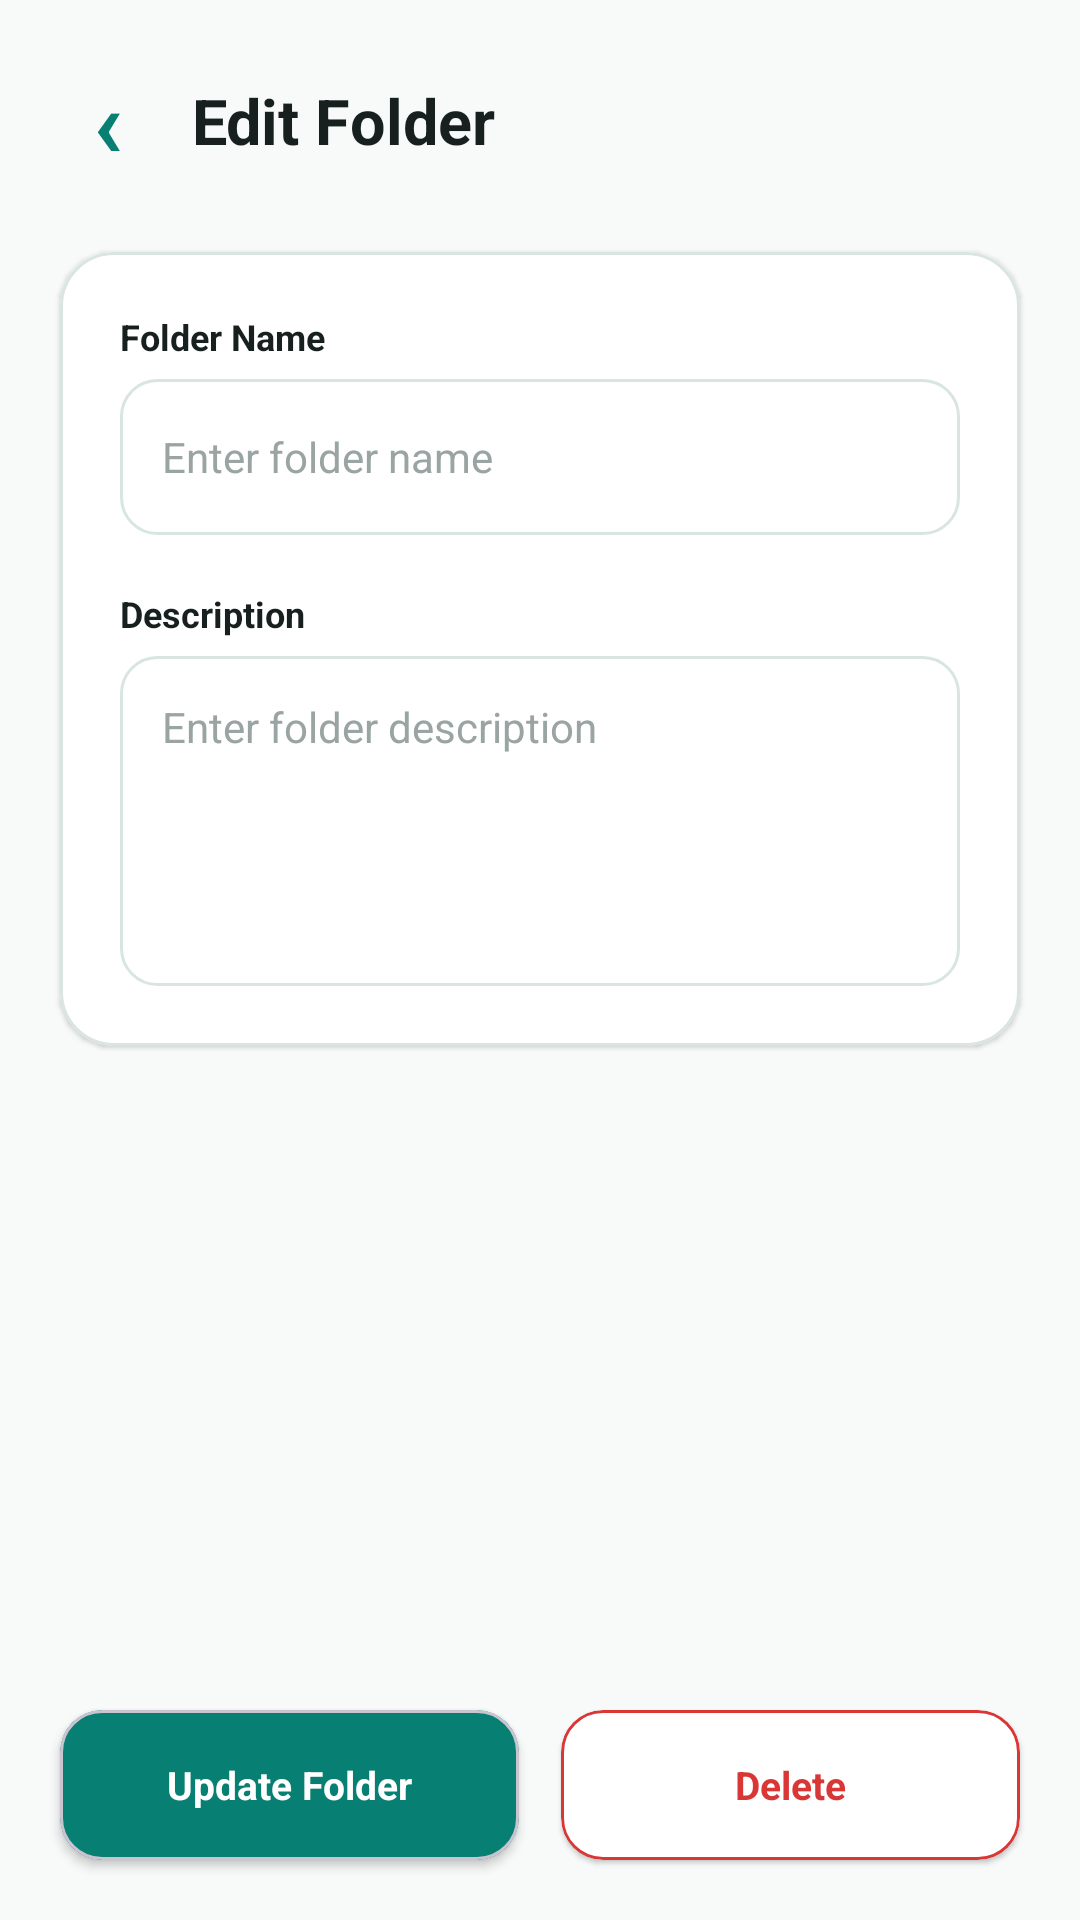

Reconstruct the res/layout file that produces this screen, plus the resources it refers to.
<!-- AndroidManifest.xml: application theme Theme.Expiry_Reminder_Project -->
<!-- res/layout/activity_edit_folder.xml -->
<?xml version="1.0" encoding="utf-8"?>
<androidx.constraintlayout.widget.ConstraintLayout
    xmlns:android="http://schemas.android.com/apk/res/android"
    xmlns:app="http://schemas.android.com/apk/res-auto"
    android:layout_width="match_parent"
    android:layout_height="match_parent"
    android:background="@color/background">

    <TextView
        android:id="@+id/btnBack"
        android:layout_width="48dp"
        android:layout_height="48dp"
        android:layout_marginStart="12dp"
        android:layout_marginTop="16dp"
        android:clickable="true"
        android:focusable="true"
        android:gravity="center"
        android:text="‹"
        android:textColor="@color/primary_teal"
        android:textSize="32sp"
        android:textStyle="bold"
        app:layout_constraintStart_toStartOf="parent"
        app:layout_constraintTop_toTopOf="parent" />

    <TextView
        android:id="@+id/tvPageTitle"
        android:layout_width="0dp"
        android:layout_height="wrap_content"
        android:layout_marginStart="4dp"
        android:layout_marginEnd="20dp"
        android:text="Edit Folder"
        android:textColor="@color/text_primary"
        android:textSize="21sp"
        android:textStyle="bold"
        app:layout_constraintBottom_toBottomOf="@id/btnBack"
        app:layout_constraintEnd_toEndOf="parent"
        app:layout_constraintStart_toEndOf="@id/btnBack"
        app:layout_constraintTop_toTopOf="@id/btnBack" />

    <com.google.android.material.card.MaterialCardView
        android:id="@+id/cardEditFolder"
        android:layout_width="0dp"
        android:layout_height="wrap_content"
        android:layout_marginStart="20dp"
        android:layout_marginTop="20dp"
        android:layout_marginEnd="20dp"
        app:cardBackgroundColor="@color/card_white"
        app:cardCornerRadius="18dp"
        app:cardElevation="1dp"
        app:strokeColor="@color/border"
        app:strokeWidth="1dp"
        app:layout_constraintEnd_toEndOf="parent"
        app:layout_constraintStart_toStartOf="parent"
        app:layout_constraintTop_toBottomOf="@id/btnBack">

        <androidx.constraintlayout.widget.ConstraintLayout
            android:layout_width="match_parent"
            android:layout_height="wrap_content"
            android:padding="20dp">

            <TextView
                android:id="@+id/tvNameLabel"
                android:layout_width="0dp"
                android:layout_height="wrap_content"
                android:text="Folder Name"
                android:textColor="@color/text_primary"
                android:textSize="12sp"
                android:textStyle="bold"
                app:layout_constraintEnd_toEndOf="parent"
                app:layout_constraintStart_toStartOf="parent"
                app:layout_constraintTop_toTopOf="parent" />

            <EditText
                android:id="@+id/etFolderName"
                android:layout_width="0dp"
                android:layout_height="52dp"
                android:layout_marginTop="6dp"
                android:background="@drawable/bg_edit_text"
                android:hint="Enter folder name"
                android:inputType="textCapSentences"
                android:paddingStart="14dp"
                android:paddingEnd="14dp"
                android:textColor="@color/text_primary"
                android:textColorHint="@color/text_hint"
                android:textSize="14sp"
                app:layout_constraintEnd_toEndOf="parent"
                app:layout_constraintStart_toStartOf="parent"
                app:layout_constraintTop_toBottomOf="@id/tvNameLabel" />

            <TextView
                android:id="@+id/tvDescriptionLabel"
                android:layout_width="0dp"
                android:layout_height="wrap_content"
                android:layout_marginTop="18dp"
                android:text="Description"
                android:textColor="@color/text_primary"
                android:textSize="12sp"
                android:textStyle="bold"
                app:layout_constraintEnd_toEndOf="parent"
                app:layout_constraintStart_toStartOf="parent"
                app:layout_constraintTop_toBottomOf="@id/etFolderName" />

            <EditText
                android:id="@+id/etDescription"
                android:layout_width="0dp"
                android:layout_height="110dp"
                android:layout_marginTop="6dp"
                android:background="@drawable/bg_edit_text"
                android:gravity="top|start"
                android:hint="Enter folder description"
                android:inputType="textMultiLine|textCapSentences"
                android:padding="14dp"
                android:textColor="@color/text_primary"
                android:textColorHint="@color/text_hint"
                android:textSize="14sp"
                app:layout_constraintEnd_toEndOf="parent"
                app:layout_constraintStart_toStartOf="parent"
                app:layout_constraintTop_toBottomOf="@id/tvDescriptionLabel" />

        </androidx.constraintlayout.widget.ConstraintLayout>

    </com.google.android.material.card.MaterialCardView>

    <com.google.android.material.card.MaterialCardView
        android:id="@+id/btnUpdateFolder"
        android:layout_width="0dp"
        android:layout_height="50dp"
        android:layout_marginStart="20dp"
        android:layout_marginEnd="7dp"
        android:layout_marginBottom="20dp"
        android:clickable="true"
        android:focusable="true"
        android:foreground="?attr/selectableItemBackground"
        app:cardBackgroundColor="@color/primary_teal"
        app:cardCornerRadius="14dp"
        app:cardElevation="2dp"
        app:layout_constraintBottom_toBottomOf="parent"
        app:layout_constraintEnd_toStartOf="@id/btnDeleteFolder"
        app:layout_constraintStart_toStartOf="parent">

        <TextView
            android:layout_width="match_parent"
            android:layout_height="match_parent"
            android:gravity="center"
            android:text="Update Folder"
            android:textColor="@color/card_white"
            android:textSize="13sp"
            android:textStyle="bold" />

    </com.google.android.material.card.MaterialCardView>

    <com.google.android.material.card.MaterialCardView
        android:id="@+id/btnDeleteFolder"
        android:layout_width="0dp"
        android:layout_height="50dp"
        android:layout_marginStart="7dp"
        android:layout_marginEnd="20dp"
        android:layout_marginBottom="20dp"
        android:clickable="true"
        android:focusable="true"
        android:foreground="?attr/selectableItemBackground"
        app:cardBackgroundColor="@color/card_white"
        app:cardCornerRadius="14dp"
        app:cardElevation="1dp"
        app:strokeColor="@color/status_expired"
        app:strokeWidth="1dp"
        app:layout_constraintBottom_toBottomOf="parent"
        app:layout_constraintEnd_toEndOf="parent"
        app:layout_constraintStart_toEndOf="@id/btnUpdateFolder">

        <TextView
            android:layout_width="match_parent"
            android:layout_height="match_parent"
            android:gravity="center"
            android:text="Delete"
            android:textColor="@color/status_expired"
            android:textSize="13sp"
            android:textStyle="bold" />

    </com.google.android.material.card.MaterialCardView>

</androidx.constraintlayout.widget.ConstraintLayout>
<!-- resources referenced by this layout -->
<resources>
  <color name="background">#F7FAF9</color>
  <color name="border">#D9E5E2</color>
  <color name="card_white">#FFFFFF</color>
  <color name="primary_teal">#087F73</color>
  <color name="status_expired">#D93636</color>
  <color name="text_hint">#9AA5A3</color>
  <color name="text_primary">#17201F</color>
  <!-- drawable bg_edit_text (drawable) -->
  <?xml version="1.0" encoding="utf-8"?>
  <shape xmlns:android="http://schemas.android.com/apk/res/android">
  
      <solid android:color="@color/card_white" />
  
      <stroke
          android:width="1dp"
          android:color="@color/border" />
  
      <corners android:radius="12dp" />
  
  </shape>
  <style name="Theme.Expiry_Reminder_Project" parent="Base.Theme.Expiry_Reminder_Project">
      </style>
  <style name="Base.Theme.Expiry_Reminder_Project" parent="Theme.Material3.DayNight.NoActionBar">
  
          <item name="colorPrimary">@color/primary_teal</item>
          <item name="colorPrimaryVariant">@color/primary_dark</item>
          <item name="colorSecondary">@color/primary_teal</item>
  
          <item name="android:windowBackground">@color/background</item>
  
          <item name="android:statusBarColor">@color/background</item>
          <item name="android:windowLightStatusBar">true</item>
  
          <item name="android:navigationBarColor">@color/card_white</item>
  
      </style>
  <color name="primary_dark">#05665C</color>
</resources>
